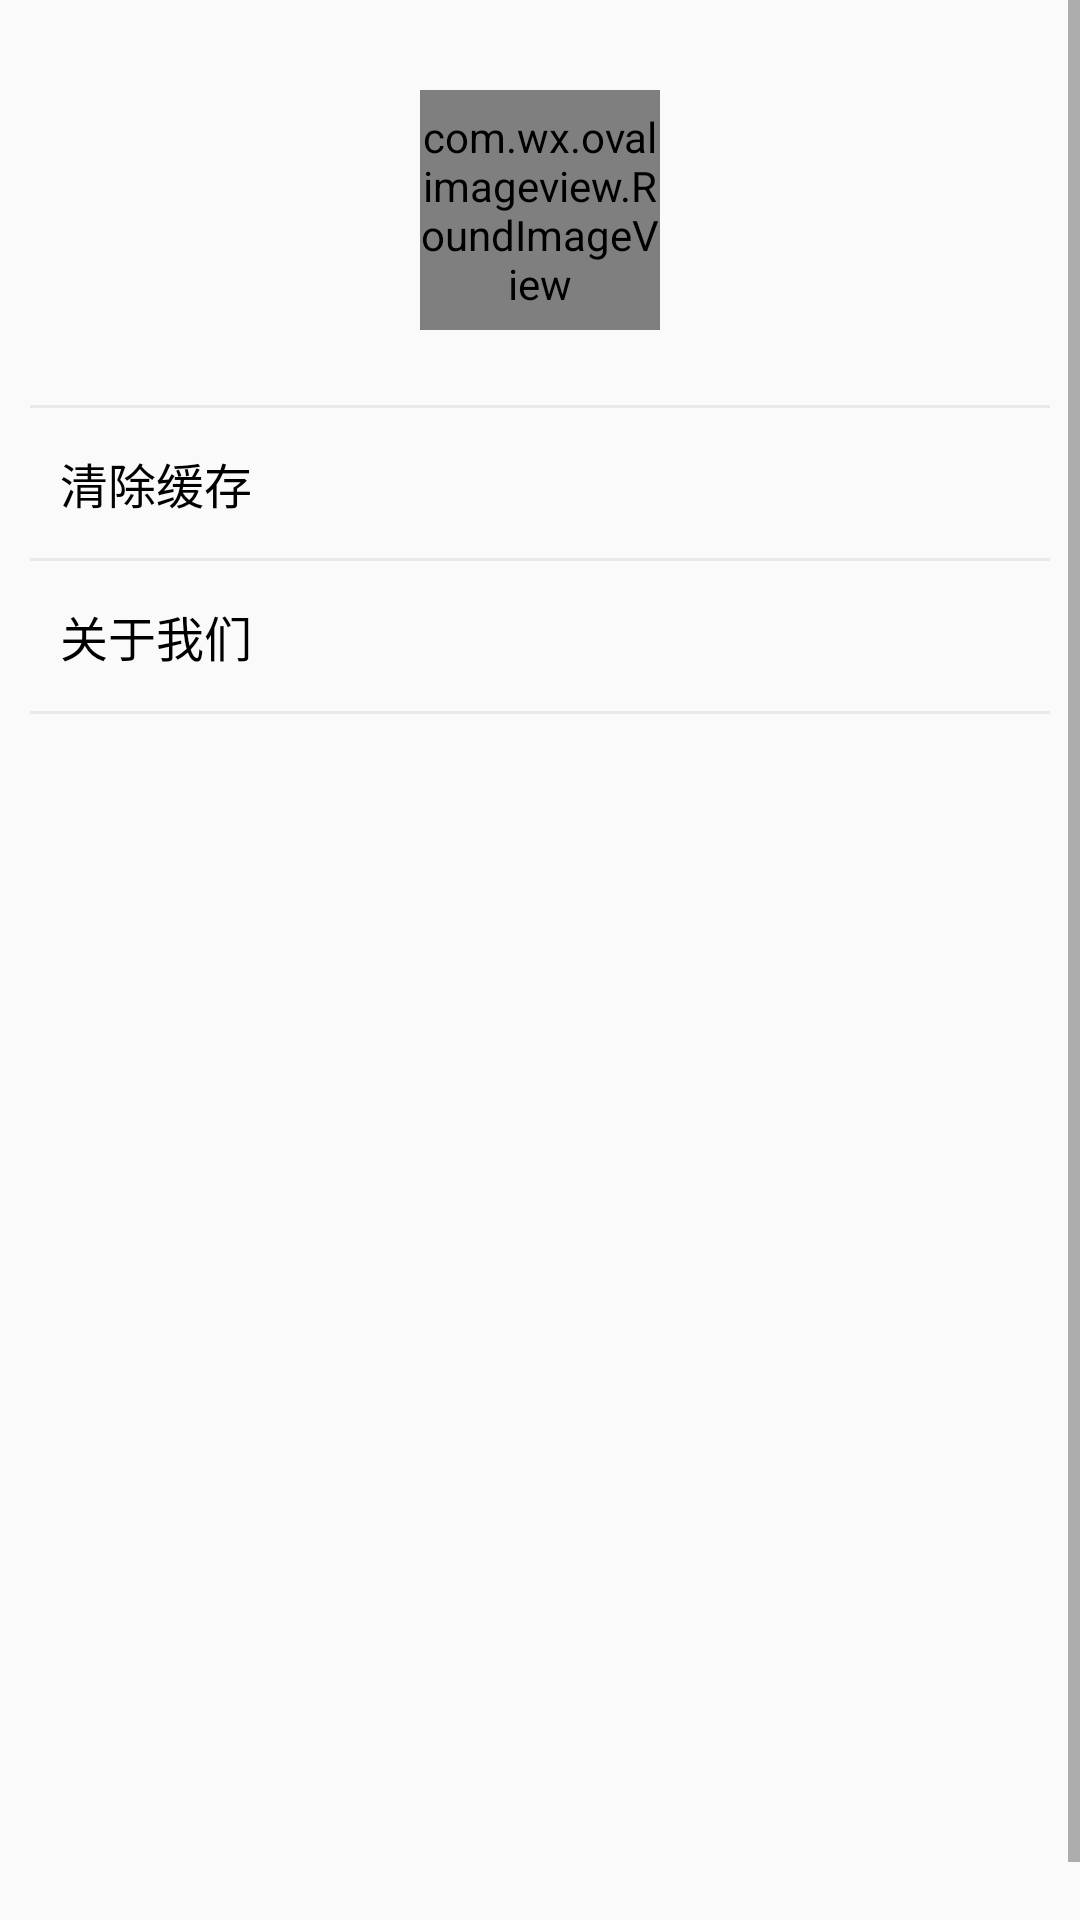

This screen was rendered from an Android layout file. Write that file and the resources it references.
<!-- AndroidManifest.xml: application theme AppTheme -->
<!-- res/layout/fragment_mine_list.xml -->
<?xml version="1.0" encoding="utf-8"?>
<LinearLayout xmlns:android="http://schemas.android.com/apk/res/android"
    xmlns:app="http://schemas.android.com/apk/res-auto"
    android:layout_width="match_parent"
    android:layout_height="match_parent"
    android:orientation="vertical">

    <include
        layout="@layout/app_title_bar"
        android:visibility="gone" />

    <ScrollView
        android:layout_width="match_parent"
        android:layout_height="match_parent"
        android:fillViewport="true"
        android:scrollbarStyle="outsideOverlay">

        <LinearLayout
            android:layout_width="match_parent"
            android:layout_height="wrap_content"
            android:layout_marginTop="20dp"
            android:gravity="start"
            android:orientation="vertical">

            <LinearLayout
                android:layout_width="match_parent"
                android:layout_height="wrap_content"
                android:gravity="center"
                android:orientation="vertical">

                <com.wx.ovalimageview.RoundImageView
                    android:id="@+id/iv_head_picture"
                    android:layout_width="80dp"
                    android:layout_height="80dp"
                    android:layout_margin="10dp"
                    android:src="@mipmap/ic_launcher"
                    app:border_width="2dp"
                    app:circle="true" />

            </LinearLayout>

            <View
                android:layout_width="match_parent"
                android:layout_height="1dp"
                android:layout_marginLeft="10dp"
                android:layout_marginRight="10dp"
                android:layout_marginTop="15dp"
                android:background="#11000000" />

            <LinearLayout
                android:id="@+id/ll_clear"
                android:layout_width="match_parent"
                android:layout_height="50dp"
                android:padding="10dp">

                <TextView
                    android:layout_width="wrap_content"
                    android:layout_height="wrap_content"
                    android:layout_gravity="center_vertical"
                    android:paddingLeft="10dp"
                    android:text="清除缓存"
                    android:textColor="@color/black"
                    android:textSize="16sp" />

                <LinearLayout
                    android:layout_width="fill_parent"
                    android:layout_height="fill_parent"
                    android:gravity="right|center_vertical">

                    <TextView
                        android:id="@+id/tv_cache"
                        android:layout_width="wrap_content"
                        android:layout_height="wrap_content"
                        android:textColor="@color/black"
                        android:textSize="14sp" />
                </LinearLayout>
            </LinearLayout>

            <View
                android:layout_width="match_parent"
                android:layout_height="1dp"
                android:layout_marginLeft="10dp"
                android:layout_marginRight="10dp"
                android:background="#11000000" />

            <LinearLayout
                android:id="@+id/ll_about"
                android:layout_width="match_parent"
                android:layout_height="50dp"
                android:padding="10dp">

                <TextView
                    android:layout_width="wrap_content"
                    android:layout_height="wrap_content"
                    android:layout_gravity="center_vertical"
                    android:paddingLeft="10dp"
                    android:text="@string/mine_about_us"
                    android:textColor="@color/black"
                    android:textSize="16sp" />

                <LinearLayout
                    android:layout_width="fill_parent"
                    android:layout_height="fill_parent"
                    android:gravity="right|center_vertical">

                    <TextView
                        android:id="@+id/tv_about"
                        android:layout_width="wrap_content"
                        android:layout_height="wrap_content"
                        android:textColor="@color/black"
                        android:textSize="14sp" />
                </LinearLayout>
            </LinearLayout>

            <View
                android:layout_width="match_parent"
                android:layout_height="1dp"
                android:layout_marginLeft="10dp"
                android:layout_marginRight="10dp"
                android:background="#11000000" />


        </LinearLayout>
    </ScrollView>

</LinearLayout>
<!-- res/layout/app_title_bar.xml (included above) -->
<RelativeLayout xmlns:android="http://schemas.android.com/apk/res/android"
    android:layout_width="fill_parent"
    android:layout_height="48dp"
    android:background="@color/title_bar_color"
    android:clipToPadding="true"
    android:fitsSystemWindows="true">

    <Button
        android:id="@+id/btn_back"
        android:layout_width="24dp"
        android:layout_height="24dp"
        android:layout_centerVertical="true"
        android:layout_marginLeft="16dp"
        android:background="@mipmap/ic_arrow_back_white"
        android:visibility="visible" />

    <TextView
        android:id="@+id/tv_title_text"
        android:layout_width="wrap_content"
        android:layout_height="wrap_content"
        android:layout_centerVertical="true"
        android:layout_marginLeft="10dp"
        android:layout_toRightOf="@id/btn_back"
        android:ellipsize="end"
        android:maxEms="13"
        android:textSize="16sp"
        android:singleLine="true"
        android:textColor="@color/white" />

    <Button
        android:id="@+id/btn_more"
        android:layout_width="24dp"
        android:layout_height="24dp"
        android:layout_alignParentRight="true"
        android:layout_centerVertical="true"
        android:layout_marginLeft="16dp"
        android:layout_marginRight="16dp"
        android:background="@mipmap/ic_more_vert_white"
        android:visibility="visible" />

    <ProgressBar
        android:id="@+id/pb_title"
        android:visibility="invisible"
        style="?android:attr/progressBarStyleSmall"
        android:layout_width="wrap_content"
        android:layout_height="wrap_content"
        android:layout_centerVertical="true"
        android:layout_toLeftOf="@+id/btn_more"
        android:layout_toStartOf="@+id/btn_more" />

</RelativeLayout>
<!-- resources referenced by this layout -->
<resources>
  <color name="black">#000000</color>
  <color name="title_bar_color">#202020</color>
  <color name="white">#ffffff</color>
  <!-- mipmap ic_launcher: png bitmap (mipmap-hdpi, 38998 bytes) -->
  <string name="mine_about_us">关于我们</string>
  <style name="AppTheme" parent="Theme.AppCompat.Light.DarkActionBar">
          <item name="colorPrimary">@color/colorPrimary</item>
          <item name="colorPrimaryDark">@color/colorPrimaryDark</item>
          <item name="colorAccent">@color/colorAccent</item>
          <item name="windowActionBar">false</item>
          <item name="windowNoTitle">true</item>
      </style>
  <color name="colorPrimary">#3F51B5</color>
  <color name="colorPrimaryDark">#303F9F</color>
  <color name="colorAccent">#45C018</color>
</resources>
